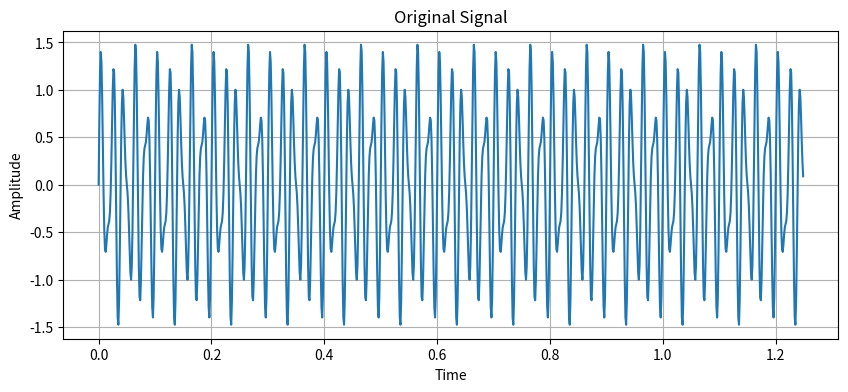
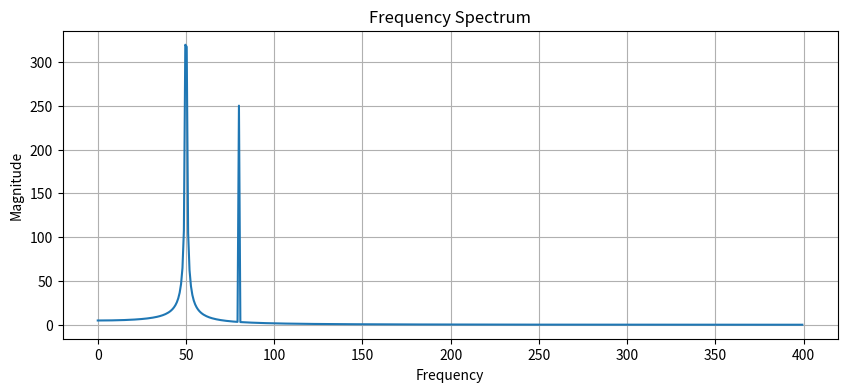
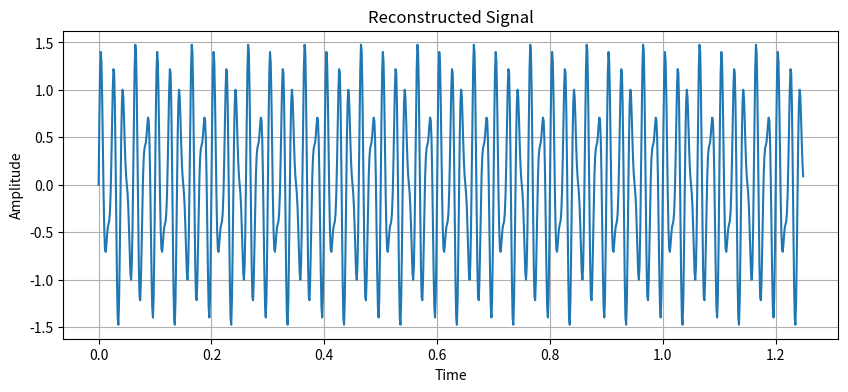

Python code for these plots, in order:

import numpy as np
import matplotlib.pyplot as plt

def dft(x):
    """
    Compute the Discrete Fourier Transform of the 1D array x
    """
    N = len(x)
    n = np.arange(N)
    k = n.reshape((N, 1))
    e = np.exp(-2j * np.pi * k * n / N)
    return np.dot(e, x)

def inverse_dft(X):
    """
    Compute the Inverse Discrete Fourier Transform of the 1D array X
    """
    N = len(X)
    n = np.arange(N)
    k = n.reshape((N, 1))
    e = np.exp(2j * np.pi * k * n / N)
    return np.dot(e, X) / N

def plot_signal(t, x, title):
    plt.figure(figsize=(10, 4))
    plt.plot(t, x)
    plt.title(title)
    plt.xlabel('Time')
    plt.ylabel('Amplitude')
    plt.grid(True)
    plt.show()

def plot_frequency_spectrum(freq, X, title):
    plt.figure(figsize=(10, 4))
    plt.plot(freq, np.abs(X))
    plt.title(title)
    plt.xlabel('Frequency')
    plt.ylabel('Magnitude')
    plt.grid(True)
    plt.show()

# Example usage
if __name__ == "__main__":
    # Generate a sample signal
    N = 1000  # number of sample points
    T = 1.0 / 800.0  # sample spacing
    t = np.linspace(0.0, N*T, N, endpoint=False)
    x = np.sin(50.0 * 2.0 * np.pi * t) + 0.5 * np.sin(80.0 * 2.0 * np.pi * t)

    # Compute DFT
    X = dft(x)

    # Compute frequencies for plotting
    freq = np.fft.fftfreq(N, T)[:N//2]

    # Plot original signal
    plot_signal(t, x, "Original Signal")

    # Plot frequency spectrum
    plot_frequency_spectrum(freq[:N//2], X[:N//2], "Frequency Spectrum")

    # Compute inverse DFT
    x_reconstructed = inverse_dft(X).real

    # Plot reconstructed signal
    plot_signal(t, x_reconstructed, "Reconstructed Signal")

    # Print mean squared error
    mse = np.mean((x - x_reconstructed) ** 2)
    print(f"Mean Squared Error: {mse}") 
